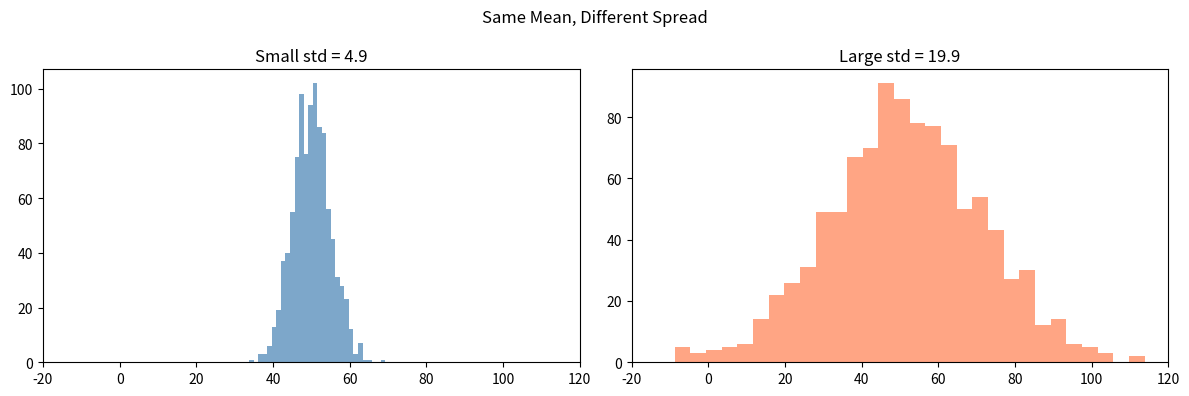

The script that saved this image: (Note: this script raises an exception after producing the figure.)
# ---
# jupyter:
#   jupytext:
#     formats: ipynb,py:percent
#     text_representation:
#       extension: .py
#       format_name: percent
#       format_version: '1.3'
#       jupytext_version: 1.19.3
#   kernelspec:
#     display_name: Python 3
#     language: python
#     name: python3
# ---

# %% [markdown]
# # Module 2.2 — Statistics & Probability for ML
#
# **Purpose:** Train/test splits, loss curves, evaluation metrics, regularization —
# all of it is applied statistics. Build the intuition for distributions, correlation,
# and Bayes' theorem here, before the **Pure ML track** starts leaning on those ideas
# in every evaluation step.
#
# Statistics and probability are the other half of ML's mathematical foundation.
# Every time you evaluate a model, analyze data, or make predictions with
# uncertainty, you're using these concepts.
#
# **What you'll learn:**
# - Descriptive statistics: mean, median, mode, variance, standard deviation
# - Distributions: normal and uniform, with visualizations
# - Correlation: Pearson coefficient and scatter plots
# - Probability basics: conditional probability and Bayes' theorem

# %%
import numpy as np
import matplotlib.pyplot as plt
from scipy import stats

np.random.seed(42)
np.set_printoptions(precision=3, suppress=True)
print("Ready to go!")

# %% [markdown]
# ## 1. Descriptive Statistics
#
# Before building any model, you need to **understand your data**. Descriptive
# statistics summarize what's going on in a dataset with just a few numbers.
#
# These are the first things you should calculate when you get a new dataset.

# %% [markdown]
# ### 1.1 Mean (Average)
#
# The **mean** is the sum of all values divided by the count.
# It tells you the "center" of your data, but is sensitive to outliers.

# %%
# Exam scores for a class
scores = np.array([72, 85, 90, 68, 95, 78, 82, 88, 76, 91])

# Manual calculation
mean_manual = np.sum(scores) / len(scores)
print(f"Manual mean: {mean_manual}")

# NumPy
mean_np = np.mean(scores)
print(f"NumPy mean:  {mean_np}")

# Why outliers matter:
scores_with_outlier = np.append(scores, 20)  # one student scored 20
print(f"\nMean without outlier: {np.mean(scores):.1f}")
print(f"Mean with outlier:    {np.mean(scores_with_outlier):.1f}")
print("One outlier pulled the mean down significantly!")

# %% [markdown]
# ### 1.2 Median
#
# The **median** is the middle value when data is sorted. It's robust to outliers,
# which makes it better than the mean for skewed data (like house prices or salaries).

# %%
scores = np.array([72, 85, 90, 68, 95, 78, 82, 88, 76, 91])

# Sort and find the middle
sorted_scores = np.sort(scores)
print(f"Sorted: {sorted_scores}")
print(f"Median: {np.median(scores)}")

# Compare with the outlier case
scores_with_outlier = np.append(scores, 20)
print(f"\nMedian without outlier: {np.median(scores):.1f}")
print(f"Median with outlier:    {np.median(scores_with_outlier):.1f}")
print("The median barely changed — it's robust to outliers!")

# %% [markdown]
# ### 1.3 Mode
#
# The **mode** is the most frequently occurring value. Most useful for categorical
# data, but can be used with numerical data too.

# %%
# Ratings from 1-5
ratings = np.array([5, 3, 4, 5, 5, 2, 4, 5, 3, 4, 5, 4, 3, 5, 4])

mode_result = stats.mode(ratings, keepdims=True)
print(f"Ratings: {ratings}")
print(f"Mode: {mode_result.mode[0]} (appears {mode_result.count[0]} times)")
print(f"Mean: {np.mean(ratings):.2f}")
print(f"Median: {np.median(ratings):.1f}")

# %% [markdown]
# ### 1.4 Variance and Standard Deviation
#
# These measure how **spread out** your data is.
#
# - **Variance** = average of squared differences from the mean
# - **Standard Deviation** = square root of variance (same units as the data)
#
# In ML, you'll use these for:
# - Feature scaling / standardization (`z = (x - mean) / std`)
# - Understanding model prediction uncertainty
# - Detecting outliers (values beyond 2-3 standard deviations)

# %%
scores = np.array([72, 85, 90, 68, 95, 78, 82, 88, 76, 91])

# Manual variance calculation
mean = np.mean(scores)
differences = scores - mean
squared_diffs = differences ** 2
variance_manual = np.mean(squared_diffs)

print(f"Mean: {mean}")
print(f"Differences from mean: {differences}")
print(f"Squared differences:   {squared_diffs}")
print(f"Variance (manual):     {variance_manual:.2f}")
print(f"Variance (numpy):      {np.var(scores):.2f}")
print(f"Std deviation:         {np.std(scores):.2f}")

# Visualize spread
tight = np.random.normal(50, 5, 1000)   # small std
wide = np.random.normal(50, 20, 1000)   # large std

fig, axes = plt.subplots(1, 2, figsize=(12, 4))
axes[0].hist(tight, bins=30, color='steelblue', alpha=0.7)
axes[0].set_title(f'Small std = {np.std(tight):.1f}')
axes[0].set_xlim(-20, 120)
axes[1].hist(wide, bins=30, color='coral', alpha=0.7)
axes[1].set_title(f'Large std = {np.std(wide):.1f}')
axes[1].set_xlim(-20, 120)
plt.suptitle('Same Mean, Different Spread')
plt.tight_layout()
plt.show()

# %% [markdown]
# ### Exercise 2.1 — Calculate Statistics for a Dataset
#
# You have monthly sales data (in thousands of dollars) for a small business.
# Calculate the following:
# 1. Mean, median, and mode
# 2. Variance and standard deviation
# 3. Identify any months that are more than 2 standard deviations from the mean
#    (these are potential outliers)

# %%
sales = np.array([45, 52, 48, 61, 55, 49, 120, 53, 47, 58, 50, 54])
months = ['Jan', 'Feb', 'Mar', 'Apr', 'May', 'Jun',
          'Jul', 'Aug', 'Sep', 'Oct', 'Nov', 'Dec']

# TODO: Calculate mean, median, mode
mean_sales = ...
median_sales = ...
mode_sales = ...  # hint: stats.mode(sales, keepdims=True).mode[0]

# TODO: Calculate variance and standard deviation
var_sales = ...
std_sales = ...

# TODO: Find outliers (values more than 2 std from the mean)
# hint: np.abs(sales - mean_sales) > 2 * std_sales
outlier_mask = ...

print(f"Mean:   ${mean_sales:.1f}k")
print(f"Median: ${median_sales:.1f}k")
print(f"Mode:   ${mode_sales}k")
print(f"Variance: {var_sales:.1f}")
print(f"Std Dev:  {std_sales:.1f}")
print(f"\nOutlier months: {[months[i] for i in range(len(months)) if outlier_mask[i]]}")
print(f"Outlier values:  {sales[outlier_mask]}")

# %% jupyter={"source_hidden": true} tags=["solution"]
# SOLUTION
sales = np.array([45, 52, 48, 61, 55, 49, 120, 53, 47, 58, 50, 54])
months = ['Jan', 'Feb', 'Mar', 'Apr', 'May', 'Jun',
          'Jul', 'Aug', 'Sep', 'Oct', 'Nov', 'Dec']

mean_sales = np.mean(sales)
median_sales = np.median(sales)
mode_sales = stats.mode(sales, keepdims=True).mode[0]

var_sales = np.var(sales)
std_sales = np.std(sales)

outlier_mask = np.abs(sales - mean_sales) > 2 * std_sales

print(f"Mean:   ${mean_sales:.1f}k")
print(f"Median: ${median_sales:.1f}k")
print(f"Mode:   ${mode_sales}k")
print(f"Variance: {var_sales:.1f}")
print(f"Std Dev:  {std_sales:.1f}")
print(f"\nOutlier months: {[months[i] for i in range(len(months)) if outlier_mask[i]]}")
print(f"Outlier values:  {sales[outlier_mask]}")
# July (120k) is the outlier — more than 2 std from the mean

# %% [markdown]
# ## 2. Distributions
#
# A **distribution** describes how values are spread across a range.
# Understanding distributions helps you:
# - Choose the right model
# - Detect data quality issues
# - Generate synthetic data for testing

# %% [markdown]
# ### 2.1 Normal (Gaussian) Distribution
#
# The **normal distribution** is the famous "bell curve." It shows up everywhere:
# - Heights, weights, test scores
# - Measurement errors
# - Many ML algorithms assume features are roughly normal
#
# Defined by two parameters: **mean** (center) and **std** (spread).
#
# The **68-95-99.7 rule**: ~68% of data falls within 1 std, ~95% within 2 std,
# ~99.7% within 3 std of the mean.

# %%
# Generate samples from normal distributions
normal_a = np.random.normal(loc=0, scale=1, size=10000)   # standard normal
normal_b = np.random.normal(loc=5, scale=2, size=10000)   # shifted and wider
normal_c = np.random.normal(loc=-2, scale=0.5, size=10000)  # shifted left, narrow

fig, axes = plt.subplots(1, 2, figsize=(14, 5))

# Plot histograms
axes[0].hist(normal_a, bins=50, alpha=0.6, label='mean=0, std=1', density=True)
axes[0].hist(normal_b, bins=50, alpha=0.6, label='mean=5, std=2', density=True)
axes[0].hist(normal_c, bins=50, alpha=0.6, label='mean=-2, std=0.5', density=True)
axes[0].set_title('Normal Distributions')
axes[0].legend()
axes[0].set_xlabel('Value')
axes[0].set_ylabel('Density')

# Demonstrate the 68-95-99.7 rule
data = np.random.normal(100, 15, 100000)
within_1std = np.mean(np.abs(data - 100) <= 15) * 100
within_2std = np.mean(np.abs(data - 100) <= 30) * 100
within_3std = np.mean(np.abs(data - 100) <= 45) * 100

axes[1].hist(data, bins=80, density=True, alpha=0.7, color='steelblue')
axes[1].axvline(100, color='red', linestyle='--', label='mean')
axes[1].axvline(85, color='orange', linestyle=':', alpha=0.8)
axes[1].axvline(115, color='orange', linestyle=':', alpha=0.8, label=f'1 std ({within_1std:.1f}%)')
axes[1].axvline(70, color='green', linestyle=':', alpha=0.8)
axes[1].axvline(130, color='green', linestyle=':', alpha=0.8, label=f'2 std ({within_2std:.1f}%)')
axes[1].set_title('68-95-99.7 Rule (mean=100, std=15)')
axes[1].legend()

plt.tight_layout()
plt.show()

# %% [markdown]
# ### 2.2 Uniform Distribution
#
# In a **uniform distribution**, every value in the range is equally likely.
# Think of rolling a fair die — each outcome has the same probability.
#
# Used in ML for:
# - Random weight initialization (sometimes)
# - Random search in hyperparameter tuning
# - Generating random baseline data

# %%
# Uniform distribution: all values equally likely
uniform_data = np.random.uniform(low=0, high=10, size=10000)

fig, axes = plt.subplots(1, 2, figsize=(12, 4))

# Compare uniform vs normal
axes[0].hist(uniform_data, bins=50, alpha=0.7, color='coral', density=True)
axes[0].set_title('Uniform Distribution (0 to 10)')
axes[0].set_xlabel('Value')
axes[0].set_ylabel('Density')

normal_data = np.random.normal(loc=5, scale=1.5, size=10000)
axes[1].hist(normal_data, bins=50, alpha=0.7, color='steelblue', density=True)
axes[1].set_title('Normal Distribution (mean=5, std=1.5)')
axes[1].set_xlabel('Value')

# Both have similar range and mean, but very different shapes
print(f"Uniform — mean: {uniform_data.mean():.2f}, std: {uniform_data.std():.2f}")
print(f"Normal  — mean: {normal_data.mean():.2f}, std: {normal_data.std():.2f}")

plt.tight_layout()
plt.show()

# %% [markdown]
# ### Exercise 2.2 — Generate and Plot Distributions
#
# 1. Generate 5000 samples from a normal distribution with mean=70 and std=10
#    (think of it as exam scores)
# 2. Generate 5000 samples from a uniform distribution between 40 and 100
# 3. Plot both as histograms side by side
# 4. Print the mean, median, and std for each — how do they compare?

# %%
np.random.seed(42)

# TODO: Generate the samples
exam_normal = ...   # normal: mean=70, std=10, size=5000
exam_uniform = ...  # uniform: low=40, high=100, size=5000

# TODO: Create side-by-side histograms
fig, axes = plt.subplots(1, 2, figsize=(12, 4))
# Plot exam_normal on axes[0]
# Plot exam_uniform on axes[1]
# ...

plt.tight_layout()
plt.show()

# TODO: Print statistics for both
print("Normal distribution:")
print(f"  Mean: ..., Median: ..., Std: ...")
print("\nUniform distribution:")
print(f"  Mean: ..., Median: ..., Std: ...")

# %% jupyter={"source_hidden": true} tags=["solution"]
# SOLUTION
np.random.seed(42)

exam_normal = np.random.normal(loc=70, scale=10, size=5000)
exam_uniform = np.random.uniform(low=40, high=100, size=5000)

fig, axes = plt.subplots(1, 2, figsize=(12, 4))
axes[0].hist(exam_normal, bins=50, alpha=0.7, color='steelblue', density=True)
axes[0].set_title('Normal (mean=70, std=10)')
axes[0].set_xlabel('Score')
axes[0].set_ylabel('Density')
axes[0].axvline(np.mean(exam_normal), color='red', linestyle='--', label='mean')
axes[0].legend()

axes[1].hist(exam_uniform, bins=50, alpha=0.7, color='coral', density=True)
axes[1].set_title('Uniform (40 to 100)')
axes[1].set_xlabel('Score')
axes[1].axvline(np.mean(exam_uniform), color='red', linestyle='--', label='mean')
axes[1].legend()

plt.tight_layout()
plt.show()

print("Normal distribution:")
print(f"  Mean: {np.mean(exam_normal):.1f}, Median: {np.median(exam_normal):.1f}, Std: {np.std(exam_normal):.1f}")
print("\nUniform distribution:")
print(f"  Mean: {np.mean(exam_uniform):.1f}, Median: {np.median(exam_uniform):.1f}, Std: {np.std(exam_uniform):.1f}")
# Notice: similar means (~70), but uniform has higher std (more spread out)

# %% [markdown]
# ## 3. Correlation
#
# **Correlation** measures how two variables move together.
#
# **Pearson correlation coefficient (r)** ranges from -1 to +1:
# - **r = +1**: Perfect positive correlation (both increase together)
# - **r = 0**: No linear correlation
# - **r = -1**: Perfect negative correlation (one increases, the other decreases)
#
# In ML, correlation helps you:
# - Understand relationships between features
# - Identify redundant features (highly correlated = duplicate information)
# - Spot potential predictors for your target variable

# %%
np.random.seed(42)
n = 200

# Generate data with different correlations
x = np.random.normal(0, 1, n)

# Strong positive correlation (r ~ 0.95)
y_pos = 2 * x + np.random.normal(0, 0.5, n)

# No correlation (r ~ 0)
y_none = np.random.normal(0, 1, n)

# Strong negative correlation (r ~ -0.9)
y_neg = -1.5 * x + np.random.normal(0, 0.7, n)

# Non-linear relationship (low Pearson r, but clearly related)
y_nonlin = x**2 + np.random.normal(0, 0.3, n)

fig, axes = plt.subplots(1, 4, figsize=(16, 4))
datasets = [
    (x, y_pos, 'Strong Positive'),
    (x, y_none, 'No Correlation'),
    (x, y_neg, 'Strong Negative'),
    (x, y_nonlin, 'Non-linear')
]

for ax, (xi, yi, title) in zip(axes, datasets):
    r = np.corrcoef(xi, yi)[0, 1]
    ax.scatter(xi, yi, alpha=0.4, s=10)
    ax.set_title(f'{title}\nr = {r:.2f}')
    ax.set_xlabel('x')

axes[0].set_ylabel('y')
plt.suptitle('Pearson Correlation Examples', fontsize=14)
plt.tight_layout()
plt.show()

print("Note: The non-linear case has a low r, but x and y are clearly related.")
print("Pearson correlation only measures LINEAR relationships!")

# %%
# Computing a correlation matrix
# This is what you'll do with a real dataset to see which features are related

np.random.seed(42)
n = 500

# Simulate features for a house price dataset
size = np.random.normal(150, 40, n)          # square meters
bedrooms = size / 40 + np.random.normal(0, 0.5, n)  # correlated with size
age = np.random.uniform(0, 50, n)             # years old
price = 2 * size - 0.5 * age + 10 * bedrooms + np.random.normal(0, 20, n)

# Stack into a matrix
data = np.column_stack([size, bedrooms, age, price])
labels = ['Size', 'Bedrooms', 'Age', 'Price']

# Correlation matrix
corr_matrix = np.corrcoef(data.T)
print("Correlation Matrix:")
for i, label in enumerate(labels):
    row = "  ".join(f"{corr_matrix[i,j]:+.2f}" for j in range(len(labels)))
    print(f"  {label:>8}: {row}")

# Visualize as a heatmap
fig, ax = plt.subplots(figsize=(7, 6))
im = ax.imshow(corr_matrix, cmap='RdBu_r', vmin=-1, vmax=1)
ax.set_xticks(range(len(labels)))
ax.set_yticks(range(len(labels)))
ax.set_xticklabels(labels, rotation=45)
ax.set_yticklabels(labels)

# Add correlation values as text
for i in range(len(labels)):
    for j in range(len(labels)):
        ax.text(j, i, f'{corr_matrix[i,j]:.2f}', ha='center', va='center',
                color='white' if abs(corr_matrix[i,j]) > 0.5 else 'black')

plt.colorbar(im, label='Correlation')
plt.title('Feature Correlation Heatmap')
plt.tight_layout()
plt.show()

# %% [markdown]
# ### Exercise 2.3 — Correlation Matrix and Heatmap
#
# You have data for 100 students: hours studied, hours slept, and exam score.
#
# 1. Compute the correlation matrix using `np.corrcoef`
# 2. Visualize it as a heatmap
# 3. Which feature is most correlated with the exam score? Does that make sense?

# %%
np.random.seed(42)
n = 100

hours_studied = np.random.uniform(1, 10, n)
hours_slept = np.random.normal(7, 1.5, n)
exam_score = 5 * hours_studied + 3 * hours_slept + np.random.normal(0, 5, n)

data = np.column_stack([hours_studied, hours_slept, exam_score])
labels = ['Hours Studied', 'Hours Slept', 'Exam Score']

# TODO: Compute correlation matrix
corr = ...  # hint: np.corrcoef(data.T)

# TODO: Print the correlation matrix
print("Correlation Matrix:")
# ...

# TODO: Create heatmap visualization
fig, ax = plt.subplots(figsize=(7, 6))
# hint: use ax.imshow(corr, cmap='RdBu_r', vmin=-1, vmax=1)
# ...

plt.show()

# TODO: Which feature is most correlated with exam score?
# print("Most correlated with exam score: ...")

# %% jupyter={"source_hidden": true} tags=["solution"]
# SOLUTION
np.random.seed(42)
n = 100

hours_studied = np.random.uniform(1, 10, n)
hours_slept = np.random.normal(7, 1.5, n)
exam_score = 5 * hours_studied + 3 * hours_slept + np.random.normal(0, 5, n)

data = np.column_stack([hours_studied, hours_slept, exam_score])
labels = ['Hours Studied', 'Hours Slept', 'Exam Score']

corr = np.corrcoef(data.T)

print("Correlation Matrix:")
for i, label in enumerate(labels):
    row = "  ".join(f"{corr[i,j]:+.2f}" for j in range(len(labels)))
    print(f"  {label:>14}: {row}")

fig, ax = plt.subplots(figsize=(7, 6))
im = ax.imshow(corr, cmap='RdBu_r', vmin=-1, vmax=1)
ax.set_xticks(range(len(labels)))
ax.set_yticks(range(len(labels)))
ax.set_xticklabels(labels, rotation=45)
ax.set_yticklabels(labels)

for i in range(len(labels)):
    for j in range(len(labels)):
        ax.text(j, i, f'{corr[i,j]:.2f}', ha='center', va='center',
                color='white' if abs(corr[i,j]) > 0.5 else 'black')

plt.colorbar(im, label='Correlation')
plt.title('Student Performance Correlation Heatmap')
plt.tight_layout()
plt.show()

# Hours studied is most correlated with exam score.
# This makes sense — we set the coefficient for hours_studied (5) higher
# than hours_slept (3), so studying has a stronger effect on the score.
print(f"\nMost correlated with exam score: Hours Studied (r = {corr[0, 2]:.2f})")

# %% [markdown]
# ## 4. Probability Basics
#
# Probability is the math of uncertainty. In ML, it powers:
# - Classification (what's the probability this email is spam?)
# - Bayesian methods
# - Generative models
# - Understanding model confidence

# %% [markdown]
# ### 4.1 Basic Probability
#
# **Probability** of an event = (favorable outcomes) / (total outcomes)
#
# Rules:
# - `0 <= P(A) <= 1` for any event A
# - `P(not A) = 1 - P(A)`
# - `P(A or B) = P(A) + P(B) - P(A and B)`

# %%
# Simulating probability with code
# Roll a die 100,000 times
np.random.seed(42)
rolls = np.random.randint(1, 7, size=100_000)

# Probability of rolling a 6
p_six = np.mean(rolls == 6)
print(f"P(rolling 6) = {p_six:.4f} (theoretical: {1/6:.4f})")

# Probability of rolling even
p_even = np.mean(rolls % 2 == 0)
print(f"P(rolling even) = {p_even:.4f} (theoretical: 0.5000)")

# Probability of rolling > 4
p_gt4 = np.mean(rolls > 4)
print(f"P(rolling > 4) = {p_gt4:.4f} (theoretical: {2/6:.4f})")

# %% [markdown]
# ### 4.2 Conditional Probability
#
# **P(A | B)** = "probability of A, given that B happened"
#
# Formula: `P(A | B) = P(A and B) / P(B)`
#
# Example: What's the probability a student passed the exam, given that they
# studied more than 5 hours?

# %%
np.random.seed(42)
n = 10000

# Simulate student data
hours_studied = np.random.uniform(0, 10, n)
# Probability of passing depends on hours studied
pass_prob = 1 / (1 + np.exp(-(hours_studied - 4)))  # sigmoid function
passed = np.random.random(n) < pass_prob

# Unconditional probability of passing
p_pass = np.mean(passed)
print(f"P(pass) = {p_pass:.3f}")

# Conditional: P(pass | studied > 5 hours)
studied_lots = hours_studied > 5
p_pass_given_studied = np.mean(passed[studied_lots])
print(f"P(pass | studied > 5h) = {p_pass_given_studied:.3f}")

# Conditional: P(pass | studied <= 2 hours)
studied_little = hours_studied <= 2
p_pass_given_little = np.mean(passed[studied_little])
print(f"P(pass | studied <= 2h) = {p_pass_given_little:.3f}")

print(f"\nStudying more than 5h increases pass rate from {p_pass:.1%} to {p_pass_given_studied:.1%}")

# %% [markdown]
# ### 4.3 Bayes' Theorem
#
# **Bayes' theorem** lets you flip conditional probabilities:
#
# ```
# P(A | B) = P(B | A) * P(A) / P(B)
# ```
#
# This is incredibly useful because often we know `P(B|A)` but want `P(A|B)`.
#
# **Classic example: Medical testing**
#
# A disease affects 1% of the population. A test for the disease:
# - Correctly detects the disease 95% of the time (sensitivity)
# - Correctly gives negative for healthy people 90% of the time (specificity)
#
# If you test positive, what's the actual probability you have the disease?

# %%
# Bayes' theorem: Medical test example
# P(disease)       = 0.01  (1% prevalence)
# P(positive|disease)  = 0.95 (sensitivity / true positive rate)
# P(positive|healthy)  = 0.10 (false positive rate = 1 - specificity)

p_disease = 0.01
p_healthy = 1 - p_disease
p_pos_given_disease = 0.95   # sensitivity
p_pos_given_healthy = 0.10   # false positive rate

# P(positive) = P(pos|disease)*P(disease) + P(pos|healthy)*P(healthy)
p_positive = p_pos_given_disease * p_disease + p_pos_given_healthy * p_healthy

# Bayes: P(disease|positive) = P(positive|disease) * P(disease) / P(positive)
p_disease_given_positive = (p_pos_given_disease * p_disease) / p_positive

print("Medical Test — Bayes' Theorem")
print("=" * 40)
print(f"Disease prevalence:      {p_disease:.1%}")
print(f"Test sensitivity:        {p_pos_given_disease:.1%}")
print(f"False positive rate:     {p_pos_given_healthy:.1%}")
print(f"P(test positive):        {p_positive:.3%}")
print(f"")
print(f"P(disease | positive):   {p_disease_given_positive:.1%}")
print(f"")
print(f"Surprise! Even with a positive test, there's only a")
print(f"{p_disease_given_positive:.1%} chance you actually have the disease.")
print(f"")
print(f"Why? Because the disease is rare (1%), so most positive")
print(f"tests come from the 99% of healthy people (false positives).")

# %%
# Let's verify with simulation
np.random.seed(42)
population = 1_000_000

# Simulate who has the disease
has_disease = np.random.random(population) < p_disease

# Simulate test results
test_positive = np.where(
    has_disease,
    np.random.random(population) < p_pos_given_disease,  # sick: 95% positive
    np.random.random(population) < p_pos_given_healthy   # healthy: 10% positive
)

# Among those who tested positive, how many actually have the disease?
true_positives = np.sum(has_disease & test_positive)
total_positives = np.sum(test_positive)

print(f"Simulation with {population:,} people:")
print(f"  People with disease:    {np.sum(has_disease):,}")
print(f"  Total positive tests:   {total_positives:,}")
print(f"  True positives:         {true_positives:,}")
print(f"  False positives:        {total_positives - true_positives:,}")
print(f"")
print(f"  P(disease | positive) = {true_positives/total_positives:.1%}")
print(f"  Bayes' formula gave:    {p_disease_given_positive:.1%}")

# %% [markdown]
# ### Why Bayes' Theorem Matters for ML
#
# - **Naive Bayes classifiers** directly use Bayes' theorem for text classification
# - **Bayesian inference** updates beliefs as you see more data
# - **Understanding false positives/negatives** — critical for evaluating classifiers
#   on imbalanced datasets (just like the rare disease example!)

# %% [markdown]
# ## What you learned
#
# | Concept | Why it matters |
# |---------|----------------|
# | **Mean vs median** | Mean gives the center but is outlier-sensitive — use median for skewed data |
# | **Standard deviation** | Measures spread — essential for feature scaling |
# | **Normal distribution** | The most common — many ML assumptions rely on it |
# | **Correlation** | Measures linear relationships — check it before modeling |
# | **Bayes' theorem** | Reason about probabilities with evidence |
# | **Visualize first** | Numbers alone can mislead — plot before computing statistics |
#
# ## Further reading
#
# - **Deep Learning book, ch. 3** (probability and information theory for ML):
#   https://www.deeplearningbook.org/contents/prob.html
# - **Seeing Theory** (interactive visual introduction to probability and statistics):
#   https://seeing-theory.brown.edu/
# - **scipy.stats** (the reference for every distribution and test used here):
#   https://docs.scipy.org/doc/scipy/reference/stats.html
#
# **Next:** [First ML Models →](../03_first_ml_models/01_linear_regression.ipynb) — put
# the math to work: train, evaluate, and understand your first real models.
